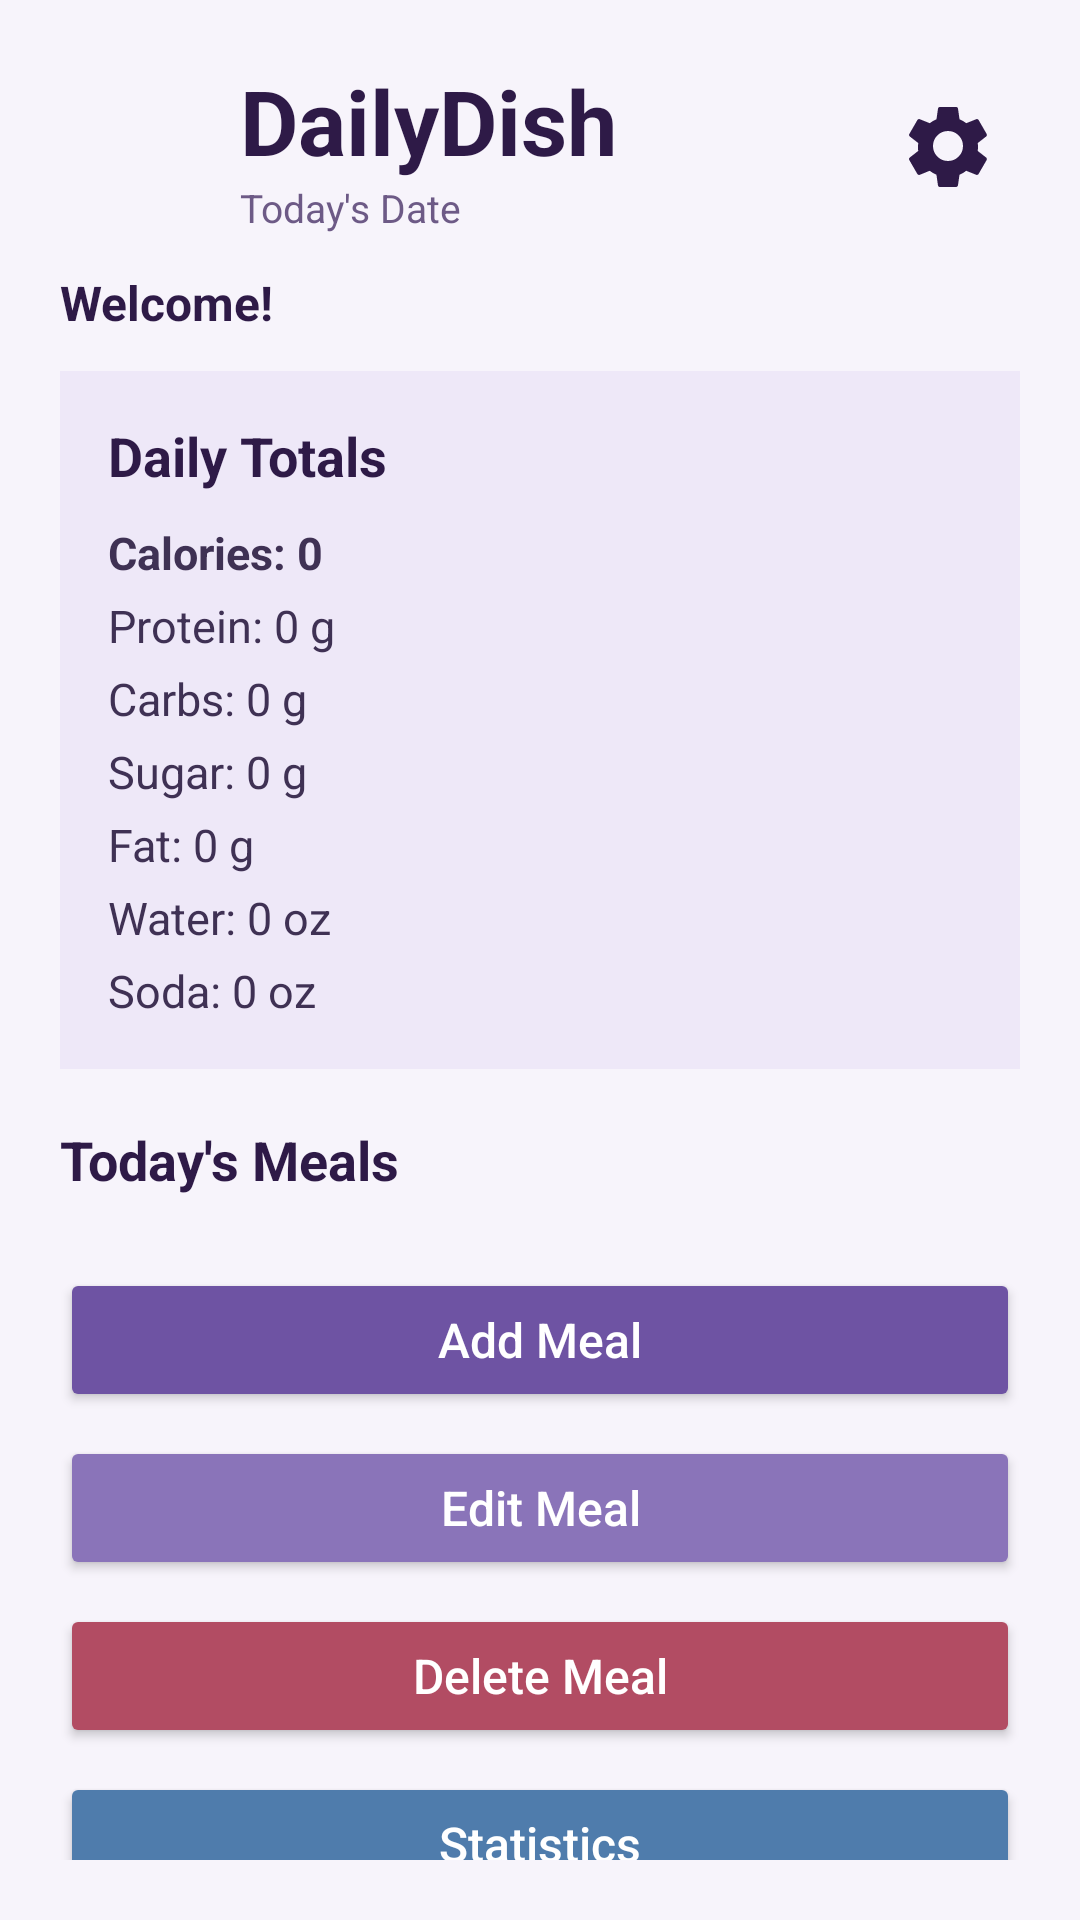

Layout XML and referenced resources for this Android screen:
<!-- AndroidManifest.xml: application theme Theme.DailyDish -->
<!-- res/layout/activity_main.xml -->
<?xml version="1.0" encoding="utf-8"?>
<LinearLayout xmlns:android="http://schemas.android.com/apk/res/android"
    android:id="@+id/mainRoot"
    android:layout_width="match_parent"
    android:layout_height="match_parent"
    android:orientation="vertical"
    android:background="#F7F4FB"
    android:padding="20dp">

    <LinearLayout
        android:layout_width="match_parent"
        android:layout_height="wrap_content"
        android:layout_marginBottom="12dp"
        android:gravity="center_vertical"
        android:orientation="horizontal">

        <ImageView
            android:id="@+id/ivLogo"
            android:layout_width="48dp"
            android:layout_height="48dp"
            android:layout_marginEnd="12dp"
            android:contentDescription="DailyDish logo"
            android:src="@mipmap/ic_launcher_round" />

        <LinearLayout
            android:layout_width="0dp"
            android:layout_height="wrap_content"
            android:layout_weight="1"
            android:orientation="vertical">

            <TextView
                android:id="@+id/tvAppTitle"
                android:layout_width="wrap_content"
                android:layout_height="wrap_content"
                android:text="DailyDish"
                android:textColor="#2E1A47"
                android:textSize="30sp"
                android:textStyle="bold" />

            <TextView
                android:id="@+id/tvCurrentDate"
                android:layout_width="wrap_content"
                android:layout_height="wrap_content"
                android:text="Today's Date"
                android:textColor="#6D5A86"
                android:textSize="13sp" />
        </LinearLayout>

        <ImageButton
            android:id="@+id/btnSettingsGear"
            android:layout_width="48dp"
            android:layout_height="48dp"
            android:background="@android:color/transparent"
            android:contentDescription="Settings"
            android:padding="8dp"
            android:scaleType="centerInside"
            android:src="@drawable/ic_settings_gear" />
    </LinearLayout>

    <TextView
        android:id="@+id/tvUserGreeting"
        android:layout_width="match_parent"
        android:layout_height="wrap_content"
        android:layout_marginBottom="12dp"
        android:text="Welcome!"
        android:textColor="#2E1A47"
        android:textSize="16sp"
        android:textStyle="bold" />

    <LinearLayout
        android:id="@+id/totalsCard"
        android:layout_width="match_parent"
        android:layout_height="wrap_content"
        android:layout_marginBottom="18dp"
        android:background="#EEE8F8"
        android:orientation="vertical"
        android:padding="16dp">

        <TextView
            android:id="@+id/tvDailyTotalsTitle"
            android:layout_width="wrap_content"
            android:layout_height="wrap_content"
            android:layout_marginBottom="10dp"
            android:text="Daily Totals"
            android:textColor="#2E1A47"
            android:textSize="18sp"
            android:textStyle="bold" />

        <TextView
            android:id="@+id/tvTotalCalories"
            android:layout_width="wrap_content"
            android:layout_height="wrap_content"
            android:layout_marginBottom="4dp"
            android:text="Calories: 0"
            android:textColor="#3F3154"
            android:textSize="15sp"
            android:textStyle="bold" />

        <TextView
            android:id="@+id/tvTotalProtein"
            android:layout_width="wrap_content"
            android:layout_height="wrap_content"
            android:layout_marginBottom="4dp"
            android:text="Protein: 0 g"
            android:textColor="#3F3154"
            android:textSize="15sp" />

        <TextView
            android:id="@+id/tvTotalCarbs"
            android:layout_width="wrap_content"
            android:layout_height="wrap_content"
            android:layout_marginBottom="4dp"
            android:text="Carbs: 0 g"
            android:textColor="#3F3154"
            android:textSize="15sp" />

        <TextView
            android:id="@+id/tvTotalSugar"
            android:layout_width="wrap_content"
            android:layout_height="wrap_content"
            android:layout_marginBottom="4dp"
            android:text="Sugar: 0 g"
            android:textColor="#3F3154"
            android:textSize="15sp" />

        <TextView
            android:id="@+id/tvTotalFat"
            android:layout_width="wrap_content"
            android:layout_height="wrap_content"
            android:layout_marginBottom="4dp"
            android:text="Fat: 0 g"
            android:textColor="#3F3154"
            android:textSize="15sp" />

        <TextView
            android:id="@+id/tvTotalWater"
            android:layout_width="wrap_content"
            android:layout_height="wrap_content"
            android:layout_marginBottom="4dp"
            android:text="Water: 0 oz"
            android:textColor="#3F3154"
            android:textSize="15sp" />

        <TextView
            android:id="@+id/tvTotalSoda"
            android:layout_width="wrap_content"
            android:layout_height="wrap_content"
            android:text="Soda: 0 oz"
            android:textColor="#3F3154"
            android:textSize="15sp" />
    </LinearLayout>

    <TextView
        android:id="@+id/tvTodaysMealsTitle"
        android:layout_width="wrap_content"
        android:layout_height="wrap_content"
        android:layout_marginBottom="8dp"
        android:text="Today's Meals"
        android:textColor="#2E1A47"
        android:textSize="18sp"
        android:textStyle="bold" />

    <ListView
        android:id="@+id/lvMeals"
        android:layout_width="match_parent"
        android:layout_height="0dp"
        android:layout_marginBottom="16dp"
        android:layout_weight="1"
        android:background="#FFFFFF"
        android:choiceMode="singleChoice"
        android:divider="#D9D0E8"
        android:dividerHeight="1dp" />

    <Button
        android:id="@+id/btnAddMeal"
        android:layout_width="match_parent"
        android:layout_height="wrap_content"
        android:layout_marginBottom="8dp"
        android:backgroundTint="#6E53A3"
        android:text="Add Meal"
        android:textAllCaps="false"
        android:textColor="#FFFFFF"
        android:textSize="16sp" />

    <Button
        android:id="@+id/btnEditMeal"
        android:layout_width="match_parent"
        android:layout_height="wrap_content"
        android:layout_marginBottom="8dp"
        android:backgroundTint="#8A74B9"
        android:text="Edit Meal"
        android:textAllCaps="false"
        android:textColor="#FFFFFF"
        android:textSize="16sp" />

    <Button
        android:id="@+id/btnDeleteMeal"
        android:layout_width="match_parent"
        android:layout_height="wrap_content"
        android:layout_marginBottom="8dp"
        android:backgroundTint="#B24C63"
        android:text="Delete Meal"
        android:textAllCaps="false"
        android:textColor="#FFFFFF"
        android:textSize="16sp" />

    <Button
        android:id="@+id/btnStatistics"
        android:layout_width="match_parent"
        android:layout_height="wrap_content"
        android:backgroundTint="#4F7CAC"
        android:text="Statistics"
        android:textAllCaps="false"
        android:textColor="#FFFFFF"
        android:textSize="16sp" />

</LinearLayout>
<!-- resources referenced by this layout -->
<resources>
  <!-- drawable ic_settings_gear (drawable) -->
  <vector xmlns:android="http://schemas.android.com/apk/res/android"
      android:width="32dp"
      android:height="32dp"
      android:viewportWidth="24"
      android:viewportHeight="24">
  
      <path
          android:fillColor="#2E1A47"
          android:pathData="M19.43,12.98c0.04,-0.32 0.07,-0.65 0.07,-0.98s-0.02,-0.66 -0.07,-0.98l2.11,-1.65c0.19,-0.15 0.24,-0.42 0.12,-0.64l-2,-3.46c-0.12,-0.22 -0.37,-0.31 -0.6,-0.22l-2.49,1c-0.52,-0.4 -1.08,-0.73 -1.69,-0.98L14.5,2.42C14.47,2.18 14.25,2 14,2h-4c-0.25,0 -0.46,0.18 -0.5,0.42L9.12,5.07c-0.61,0.25 -1.17,0.59 -1.69,0.98l-2.49,-1c-0.23,-0.08 -0.48,0 -0.6,0.22l-2,3.46c-0.13,0.22 -0.07,0.49 0.12,0.64l2.11,1.65c-0.04,0.32 -0.08,0.65 -0.08,0.98s0.02,0.66 0.07,0.98l-2.11,1.65c-0.19,0.15 -0.24,0.42 -0.12,0.64l2,3.46c0.12,0.22 0.37,0.31 0.6,0.22l2.49,-1c0.52,0.4 1.08,0.73 1.69,0.98l0.38,2.65c0.04,0.24 0.25,0.42 0.5,0.42h4c0.25,0 0.46,-0.18 0.5,-0.42l0.38,-2.65c0.61,-0.25 1.17,-0.59 1.69,-0.98l2.49,1c0.23,0.08 0.48,0 0.6,-0.22l2,-3.46c0.12,-0.22 0.07,-0.49 -0.12,-0.64l-2.11,-1.65zM12,15.5A3.5,3.5 0,1 1,12,8a3.5,3.5 0,0 1,0 7.5z" />
  </vector>
  <style name="Theme.DailyDish" parent="Base.Theme.DailyDish" />
  <style name="Base.Theme.DailyDish" parent="Theme.Material3.DayNight.NoActionBar">
          
          
      </style>
</resources>
